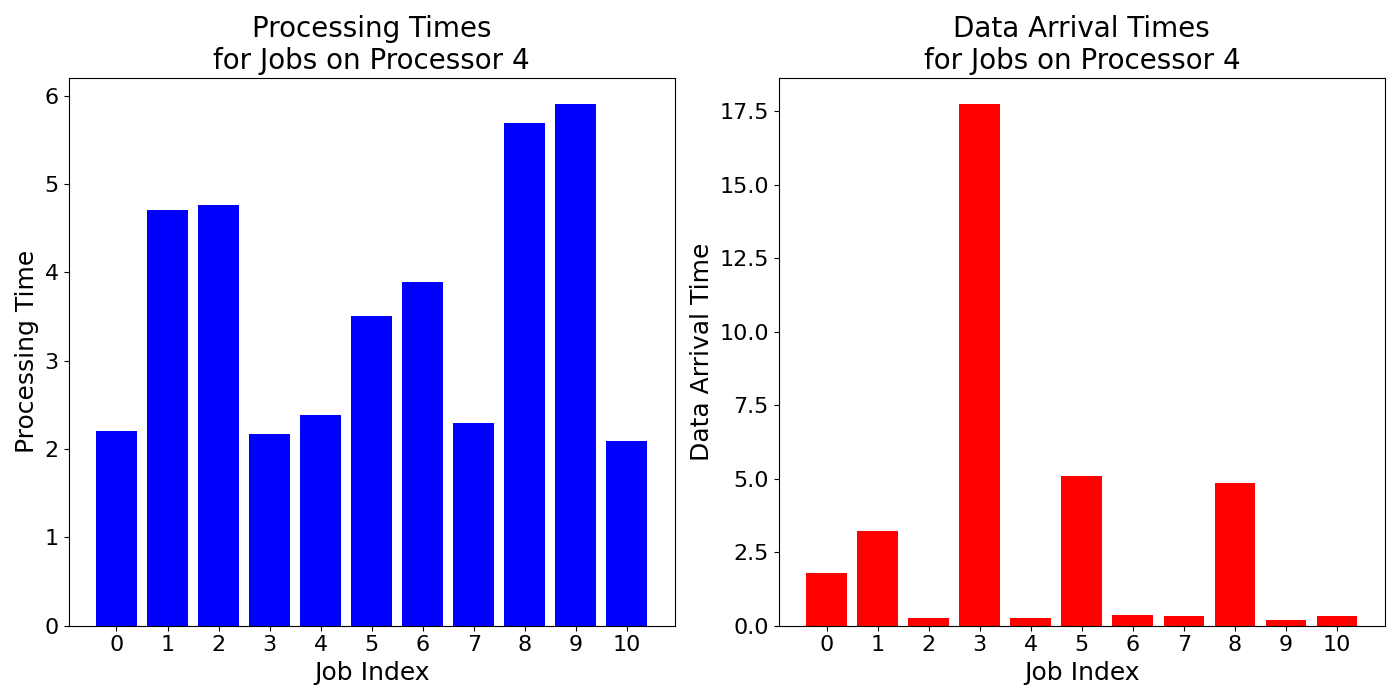

The table this chart was drawn from, first rows:
job_times, data_arrival_times
2.207, 1.787
4.713, 3.23
4.763, 0.2584
2.167, 17.75
2.383, 0.262
3.503, 5.077
3.897, 0.3609
2.3, 0.323
5.693, 4.871
5.91, 0.207
2.097, 0.3237
